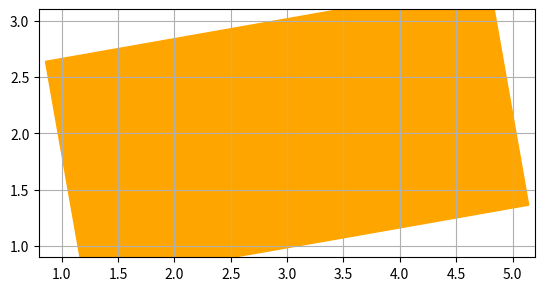

Recreate this plot in Python.
import numpy as np
import matplotlib.pyplot as plt
from matplotlib.animation import FuncAnimation
from matplotlib.patches import Rectangle as rect
from matplotlib.patches import RegularPolygon as poly 

fig, ax = plt.subplots()

rect1 = rect((1, 1), 4, 2, rotation_point='center', color='orange')
ax.add_patch(rect1)

rect1.set_angle(10)
plt.grid()
plt.axis('scaled')
plt.show()